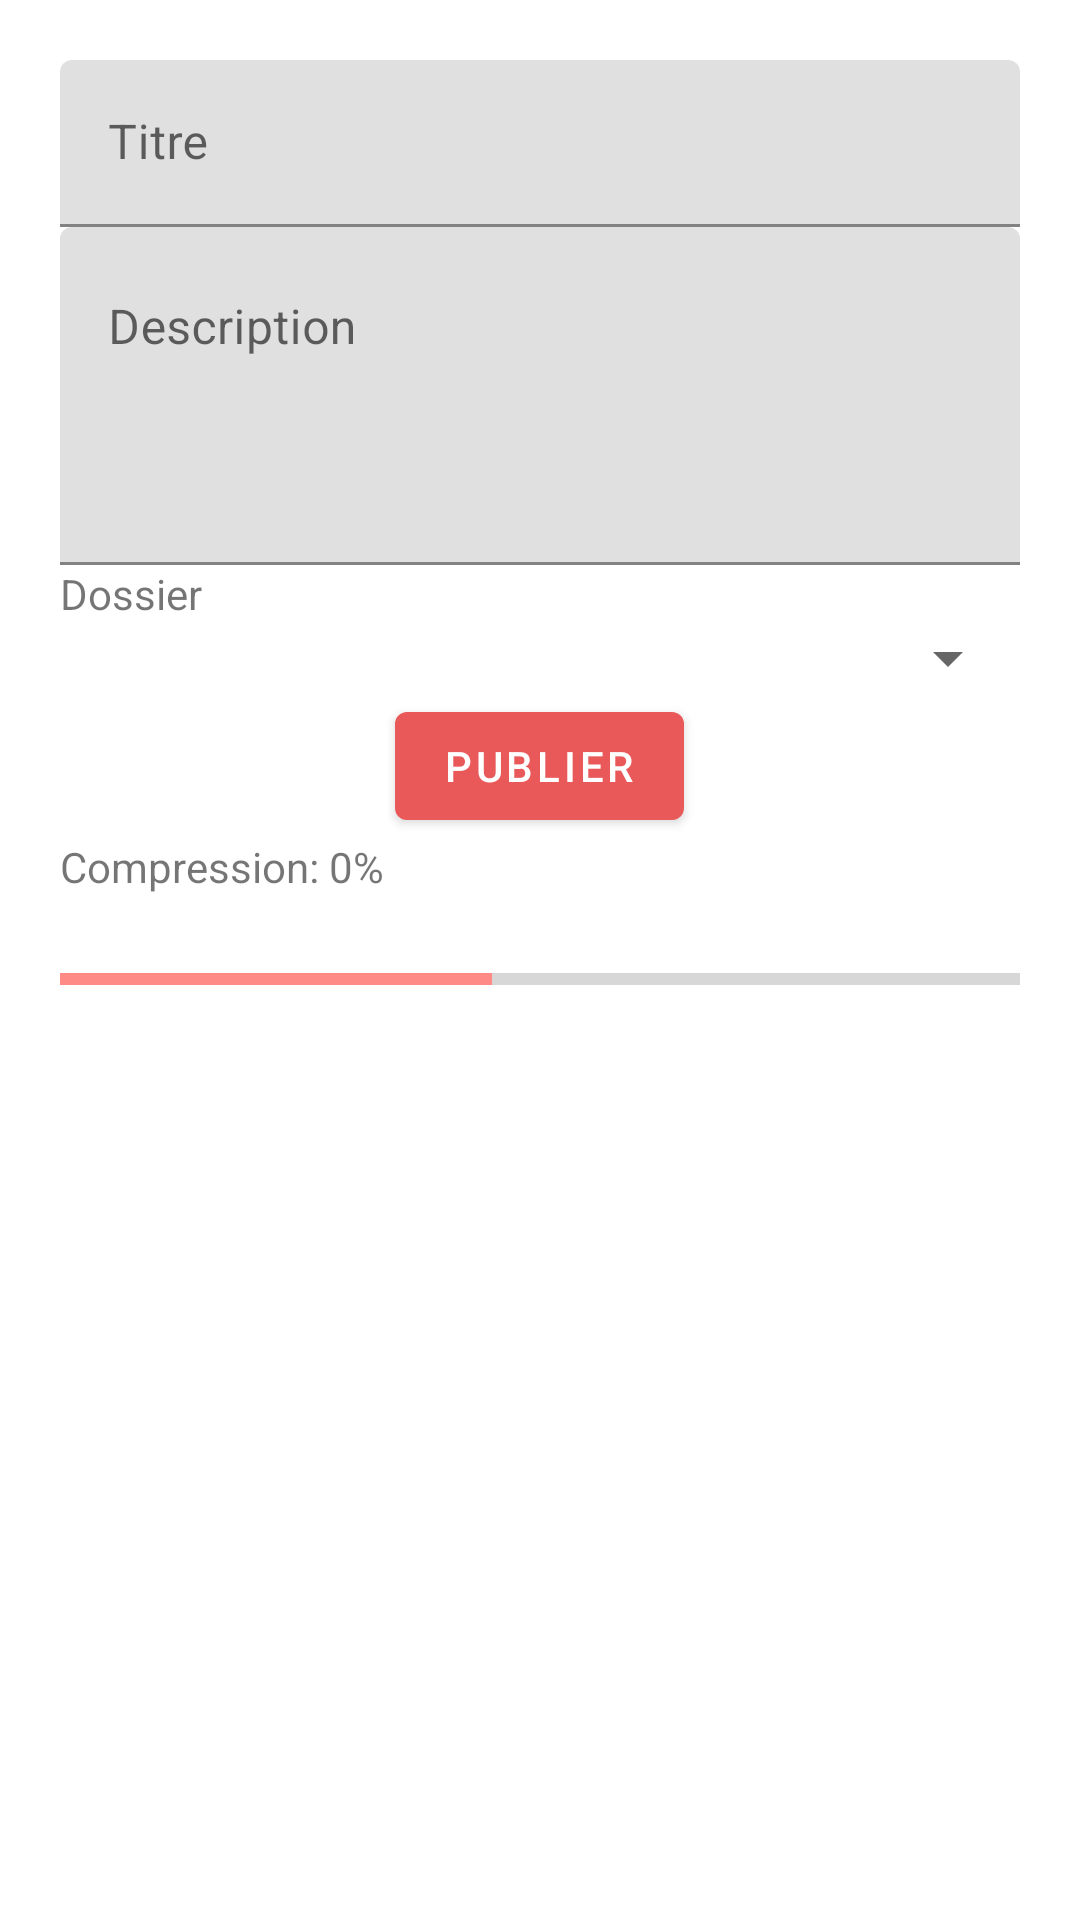

Android layout source for this screen:
<!-- AndroidManifest.xml: application theme AppTheme -->
<!-- res/layout/activity_video_edit.xml -->
<?xml version="1.0" encoding="utf-8"?>
<androidx.constraintlayout.widget.ConstraintLayout xmlns:android="http://schemas.android.com/apk/res/android"
    xmlns:app="http://schemas.android.com/apk/res-auto"
    xmlns:tools="http://schemas.android.com/tools"
    android:layout_width="match_parent"
    android:layout_height="match_parent"
    tools:context=".VideoEditActivity">

    <LinearLayout
        android:id="@+id/linearLayout4"
        android:layout_width="match_parent"
        android:layout_height="match_parent"
        android:layout_marginLeft="20dp"
        android:layout_marginRight="20dp"
        android:layout_marginTop="20dp"
        android:orientation="vertical">

        <com.google.android.material.textfield.TextInputLayout
            android:layout_width="match_parent"
            android:layout_height="wrap_content"
            android:hint="Titre">

            <com.google.android.material.textfield.TextInputEditText
                android:id="@+id/video_title_text_view"
                android:layout_width="match_parent"
                android:layout_height="wrap_content"/>

        </com.google.android.material.textfield.TextInputLayout>

        <com.google.android.material.textfield.TextInputLayout
            android:layout_width="match_parent"
            android:layout_height="wrap_content"
            android:hint="Description">

            <com.google.android.material.textfield.TextInputEditText
                android:id="@+id/video_description_text_view"
                android:layout_width="match_parent"
                android:gravity="left"
                android:lines="4"
                android:singleLine="false"
                android:layout_height="wrap_content"/>

        </com.google.android.material.textfield.TextInputLayout>

        <TextView
            android:id="@+id/folder_title_view"
            android:layout_width="match_parent"
            android:layout_height="wrap_content"
            android:text="Dossier" />

        <Spinner
            android:id="@+id/video_folder_picker"
            android:layout_width="match_parent"
            android:layout_height="wrap_content" />

        <com.google.android.material.button.MaterialButton
            android:id="@+id/publish_video_button"
            style="@style/Widget.MaterialComponents.Button"
            android:layout_width="wrap_content"
            android:layout_height="wrap_content"
            android:gravity="center"
            android:layout_gravity="center"
            android:text="Publier"/>
        <TextView
            android:id="@+id/progress_text"
            android:layout_width="match_parent"
            android:layout_height="wrap_content"
            android:text="Compression: 0%" />
        <ProgressBar
            style="?android:attr/progressBarStyleHorizontal"
            android:layout_width="match_parent"
            android:layout_height="wrap_content"
            android:id="@+id/progress_bar"
            android:layout_marginTop="20dp"
            android:layout_centerHorizontal="true"
            android:layout_centerVertical="true"
            android:max="100"
            android:progress="45"/>
    </LinearLayout>
</androidx.constraintlayout.widget.ConstraintLayout>
<!-- resources referenced by this layout -->
<resources>
  <style name="AppTheme" parent="Theme.MaterialComponents.Light.DarkActionBar">
          
          <item name="colorPrimary">@color/colorPrimary</item>
          <item name="colorPrimaryDark">@color/colorPrimaryDark</item>
          <item name="colorAccent">@color/colorAccent</item>
      </style>
  <color name="colorPrimary">#e95959</color>
  <color name="colorPrimaryDark">#b12430</color>
  <color name="colorAccent">#ff8b86</color>
</resources>
